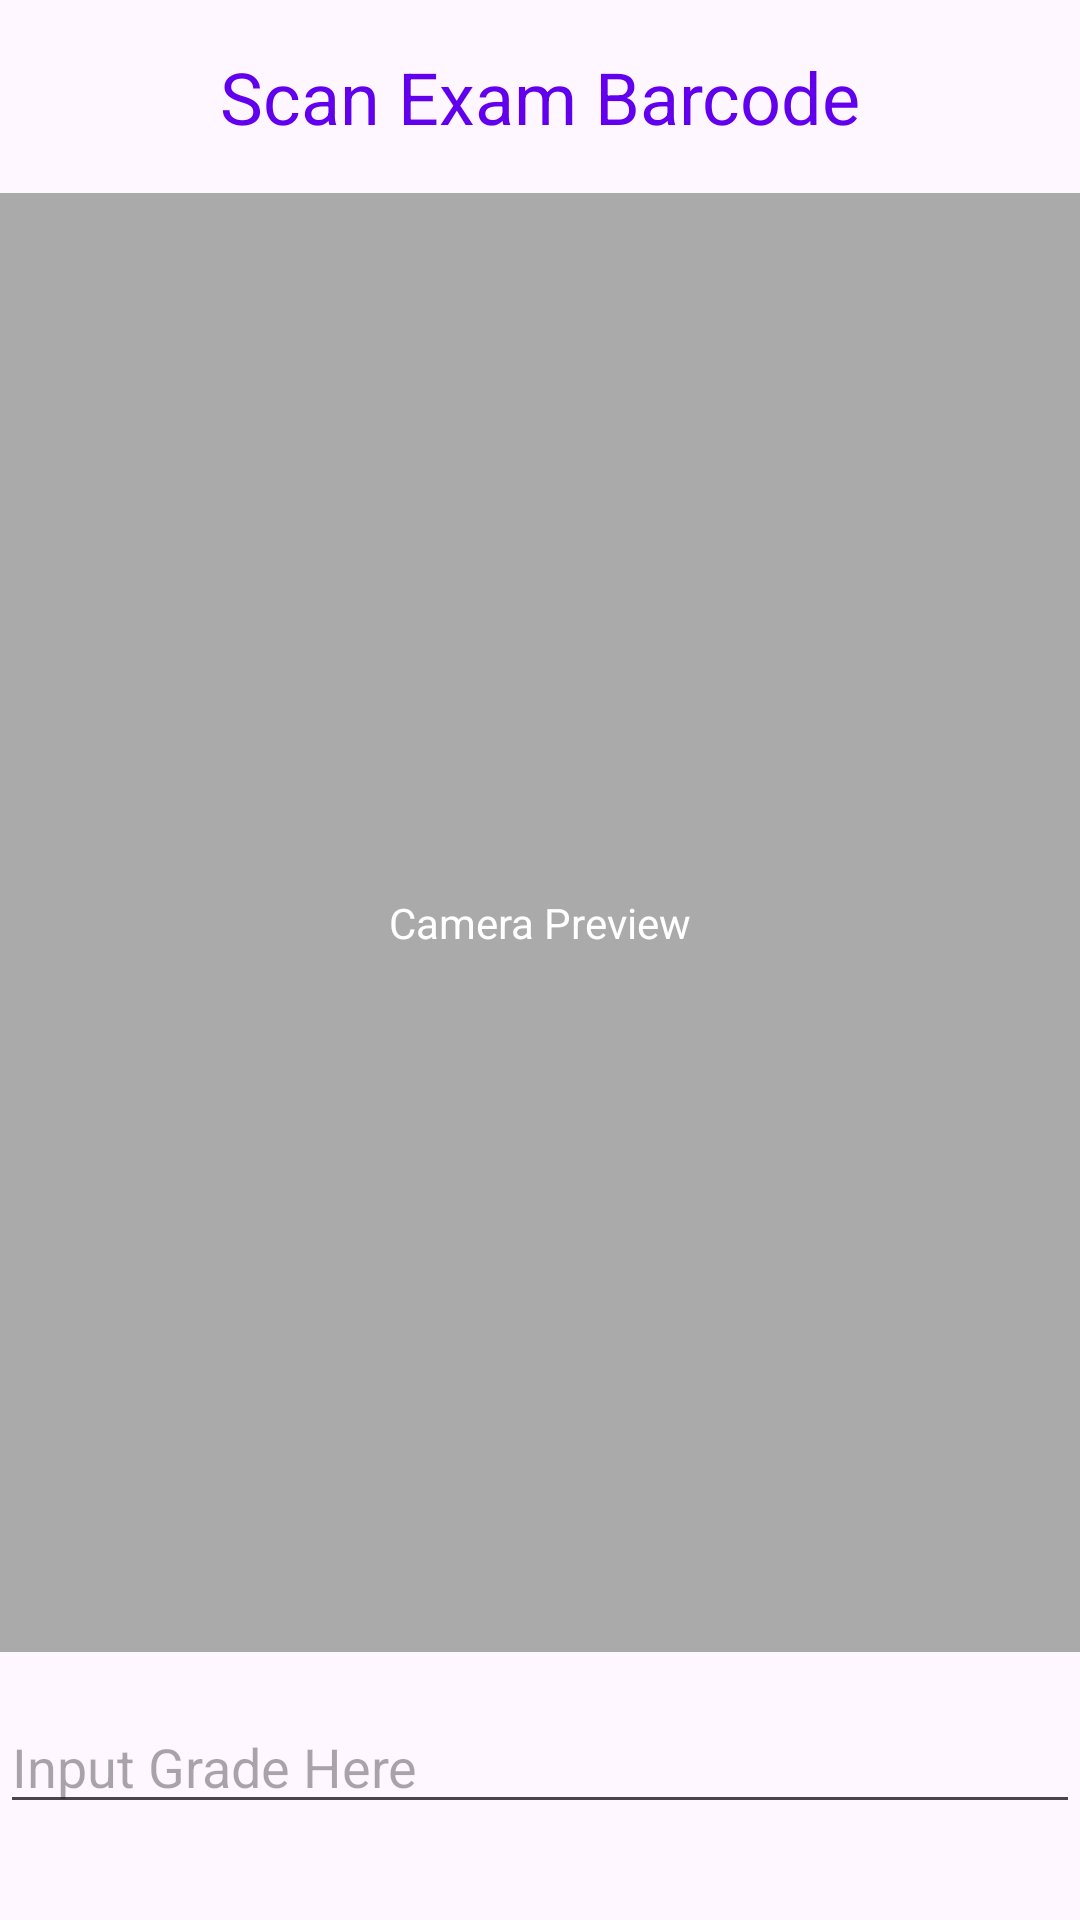

This screen was rendered from an Android layout file. Write that file and the resources it references.
<!-- AndroidManifest.xml: application theme Theme.AnonymousGradingApp -->
<!-- res/layout/activity_scan_exam.xml -->
<?xml version="1.0" encoding="utf-8"?>
<androidx.constraintlayout.widget.ConstraintLayout xmlns:android="http://schemas.android.com/apk/res/android"
    xmlns:app="http://schemas.android.com/apk/res-auto"
    xmlns:tools="http://schemas.android.com/tools"
    android:layout_width="match_parent"
    android:layout_height="match_parent"
    tools:context=".ScanExamActivity">

    
    <TextView
        android:id="@+id/scanExamHeader"
        android:layout_width="match_parent"
        android:layout_height="wrap_content"
        android:text="Scan Exam Barcode"
        android:textSize="24sp"
        android:textColor="@color/colorPrimary"
        android:gravity="center"
        android:padding="16dp"
        app:layout_constraintTop_toTopOf="parent"
        app:layout_constraintStart_toStartOf="parent"
        app:layout_constraintEnd_toEndOf="parent"/>

    
    <FrameLayout
        android:id="@+id/cameraPreviewPlaceholder"
        android:layout_width="0dp"
        android:layout_height="0dp"
        android:background="@android:color/darker_gray"
        app:layout_constraintTop_toBottomOf="@id/scanExamHeader"
        app:layout_constraintBottom_toTopOf="@id/gradeEditText"
        app:layout_constraintStart_toStartOf="parent"
        app:layout_constraintEnd_toEndOf="parent"
        app:layout_constraintVertical_weight="1">

        
        <TextView
            android:layout_width="wrap_content"
            android:layout_height="wrap_content"
            android:text="Camera Preview"
            android:layout_gravity="center"
            android:textColor="@android:color/white"/>
    </FrameLayout>

    
    <EditText
        android:id="@+id/gradeEditText"
        android:layout_width="0dp"
        android:layout_height="wrap_content"
        android:hint="Input Grade Here"
        android:ems="10"
        android:inputType="numberDecimal"
        app:layout_constraintTop_toBottomOf="@id/cameraPreviewPlaceholder"
        app:layout_constraintBottom_toBottomOf="parent"
        app:layout_constraintStart_toStartOf="parent"
        app:layout_constraintEnd_toEndOf="parent"
        android:layout_marginTop="16dp"
        android:layout_marginBottom="32dp"/>

</androidx.constraintlayout.widget.ConstraintLayout>
<!-- resources referenced by this layout -->
<resources>
  <style name="Theme.AnonymousGradingApp" parent="Base.Theme.AnonymousGradingApp" />
  <style name="Base.Theme.AnonymousGradingApp" parent="Theme.Material3.DayNight.NoActionBar">
          
          
          <item name="colorPrimary">@color/colorPrimary</item>
          <item name="colorPrimaryDark">@color/colorPrimaryDark</item>
          <item name="colorAccent">@color/colorAccent</item>
      </style>
  <!-- not gathered from this repository: default colours our renderer supplied (Android Studio template values) -->
  <color name="colorPrimary">#FF6200EE</color>
  <color name="colorPrimaryDark">#FF3700B3</color>
  <color name="colorAccent">#FF03DAC5</color>
</resources>
